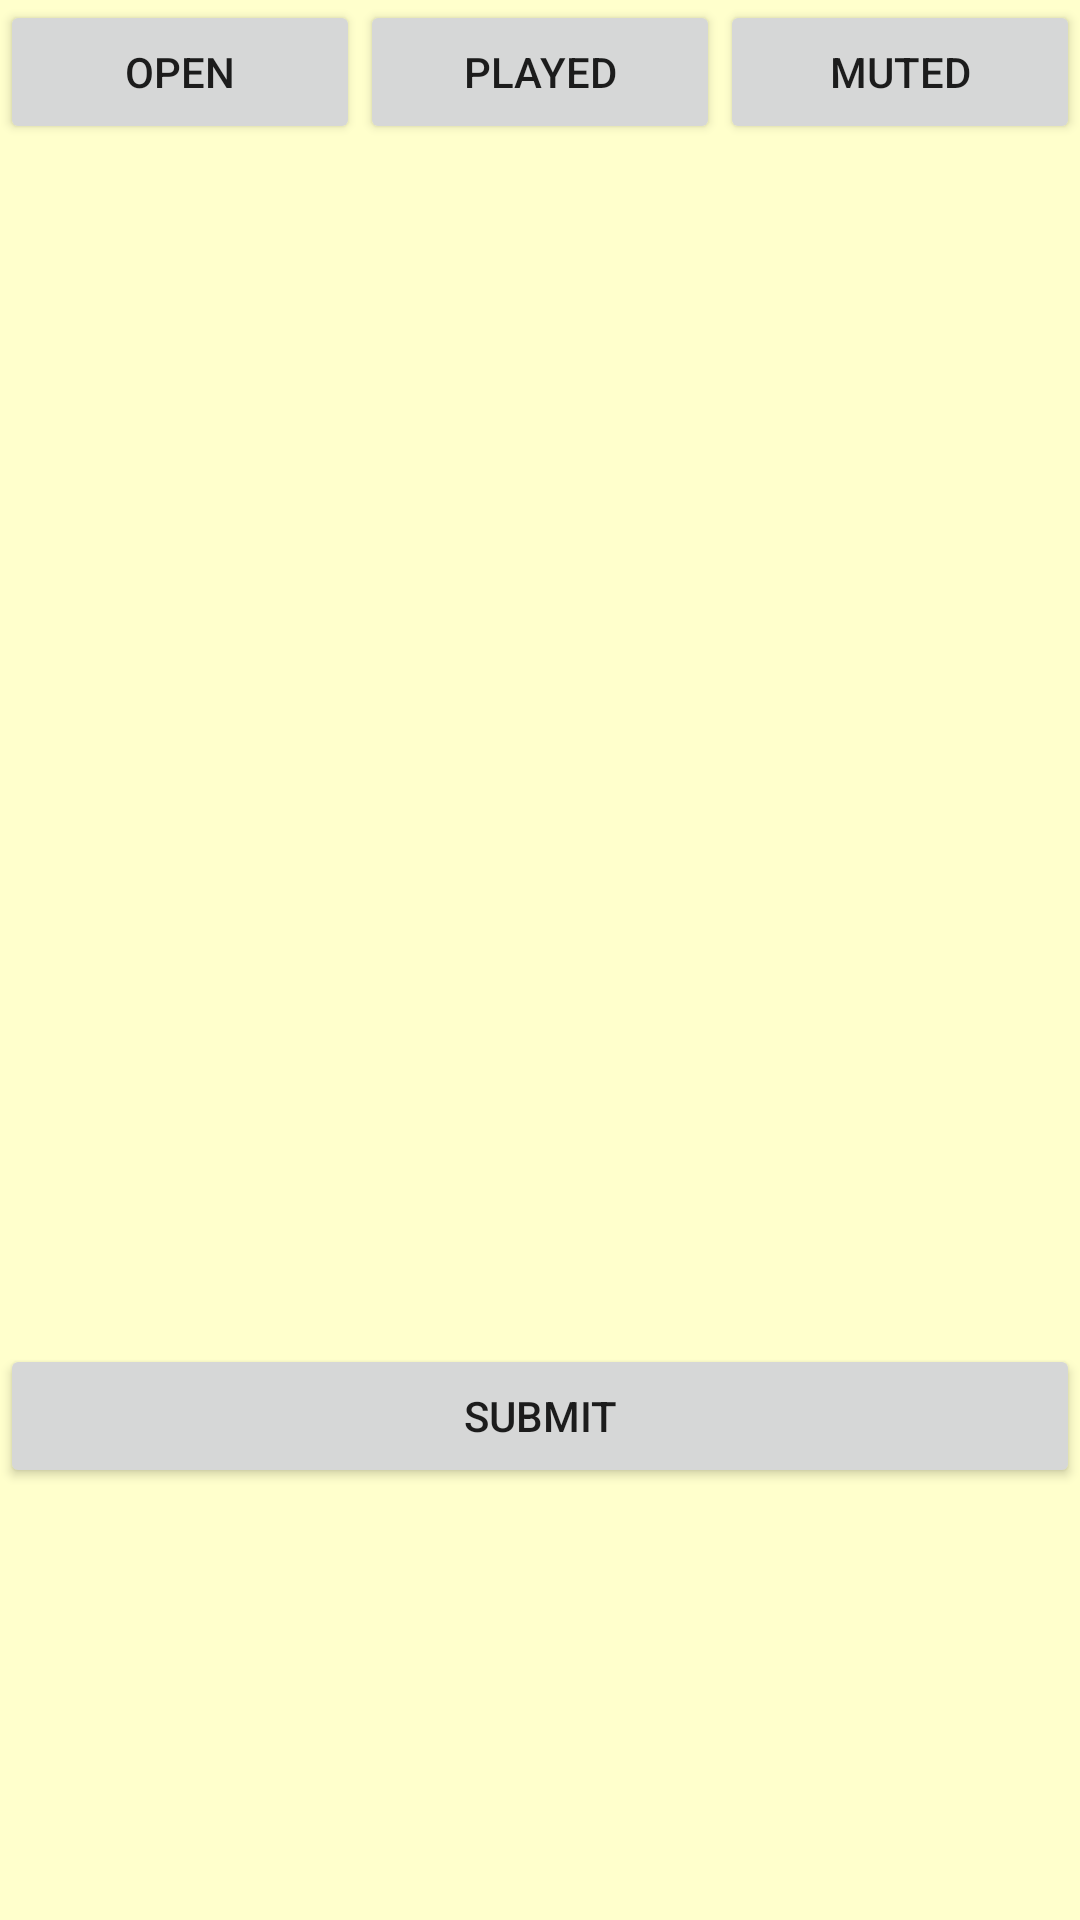

Here is an Android app screen rendered from its layout file. Give the layout XML and the strings, colors and styles it references.
<!-- AndroidManifest.xml: application theme Theme.ChordBuilderV2 -->
<!-- res/layout/activity_g_u_i_grid_guitar.xml -->
<?xml version="1.0" encoding="utf-8"?>
<LinearLayout xmlns:android="http://schemas.android.com/apk/res/android"
    xmlns:app="http://schemas.android.com/apk/res-auto"
    xmlns:tools="http://schemas.android.com/tools"
    android:layout_width="match_parent"
    android:layout_height="match_parent"
    android:orientation="vertical"
    tools:context=".GUIGridGuitar"
    android:background="#FFFFCC">

    <LinearLayout
        android:id="@+id/linearLayoutButtons"
        android:layout_width="match_parent"
        android:layout_height="wrap_content"
        android:orientation="horizontal">

        <Button
            android:id="@+id/buttonOpen"
            android:layout_width="wrap_content"
            android:layout_height="wrap_content"
            android:layout_weight="1"
            android:onClick="openClick"
            android:text="Open" />

        <Button
            android:id="@+id/buttonPlayed"
            android:layout_width="wrap_content"
            android:layout_height="wrap_content"
            android:layout_weight="1"
            android:onClick="playedClick"
            android:text="Played" />

        <Button
            android:id="@+id/buttonMuted"
            android:layout_width="wrap_content"
            android:layout_height="wrap_content"
            android:layout_weight="1"
            android:onClick="mutedClick"
            android:text="Muted" />
    </LinearLayout>

    <LinearLayout
        android:id="@+id/linearLayoutStrings"
        android:layout_width="match_parent"
        android:layout_height="400dip"
        android:baselineAligned="false"
        android:orientation="horizontal">

        <ListView
            android:id="@+id/listViewStringESaved"
            android:layout_width="wrap_content"
            android:layout_height="match_parent"
            android:layout_weight="1">

        </ListView>

        <ListView
            android:id="@+id/listViewStringASaved"
            android:layout_width="wrap_content"
            android:layout_height="match_parent"
            android:layout_weight="1" />

        <ListView
            android:id="@+id/listViewStringD"
            android:layout_width="wrap_content"
            android:layout_height="match_parent"
            android:layout_weight="1" />

        <ListView
            android:id="@+id/listViewStringGSaved"
            android:layout_width="wrap_content"
            android:layout_height="match_parent"
            android:layout_weight="1" />

        <ListView
            android:id="@+id/listViewStringB"
            android:layout_width="match_parent"
            android:layout_height="match_parent"
            android:layout_weight="1" />

        <ListView
            android:id="@+id/listViewStringEh"
            android:layout_width="match_parent"
            android:layout_height="match_parent"
            android:layout_weight="1" />

    </LinearLayout>

    <Button
        android:id="@+id/buttonSubmit"
        android:layout_width="match_parent"
        android:layout_height="wrap_content"
        android:onClick="submitClick"
        android:text="@string/submit" />

</LinearLayout>
<!-- resources referenced by this layout -->
<resources>
  <string name="submit">submit</string>
  <style name="Theme.ChordBuilderV2" parent="Theme.MaterialComponents.DayNight.DarkActionBar">
          
          <item name="colorPrimary">@color/purple_500</item>
          <item name="colorPrimaryVariant">@color/purple_700</item>
          <item name="colorOnPrimary">@color/white</item>
          
          <item name="colorSecondary">@color/teal_200</item>
          <item name="colorSecondaryVariant">@color/teal_700</item>
          <item name="colorOnSecondary">@color/black</item>
          
          <item name="android:statusBarColor" tools:targetApi="l">?attr/colorPrimaryVariant</item>
          
      </style>
  <!-- not gathered from this repository: default colours our renderer supplied (Android Studio template values) -->
  <color name="purple_500">#FF6200EE</color>
  <color name="purple_700">#FF3700B3</color>
  <color name="teal_200">#FF03DAC5</color>
  <color name="teal_700">#FF018786</color>
  <color name="black">#FF000000</color>
  <color name="white">#FFFFFFFF</color>
</resources>
